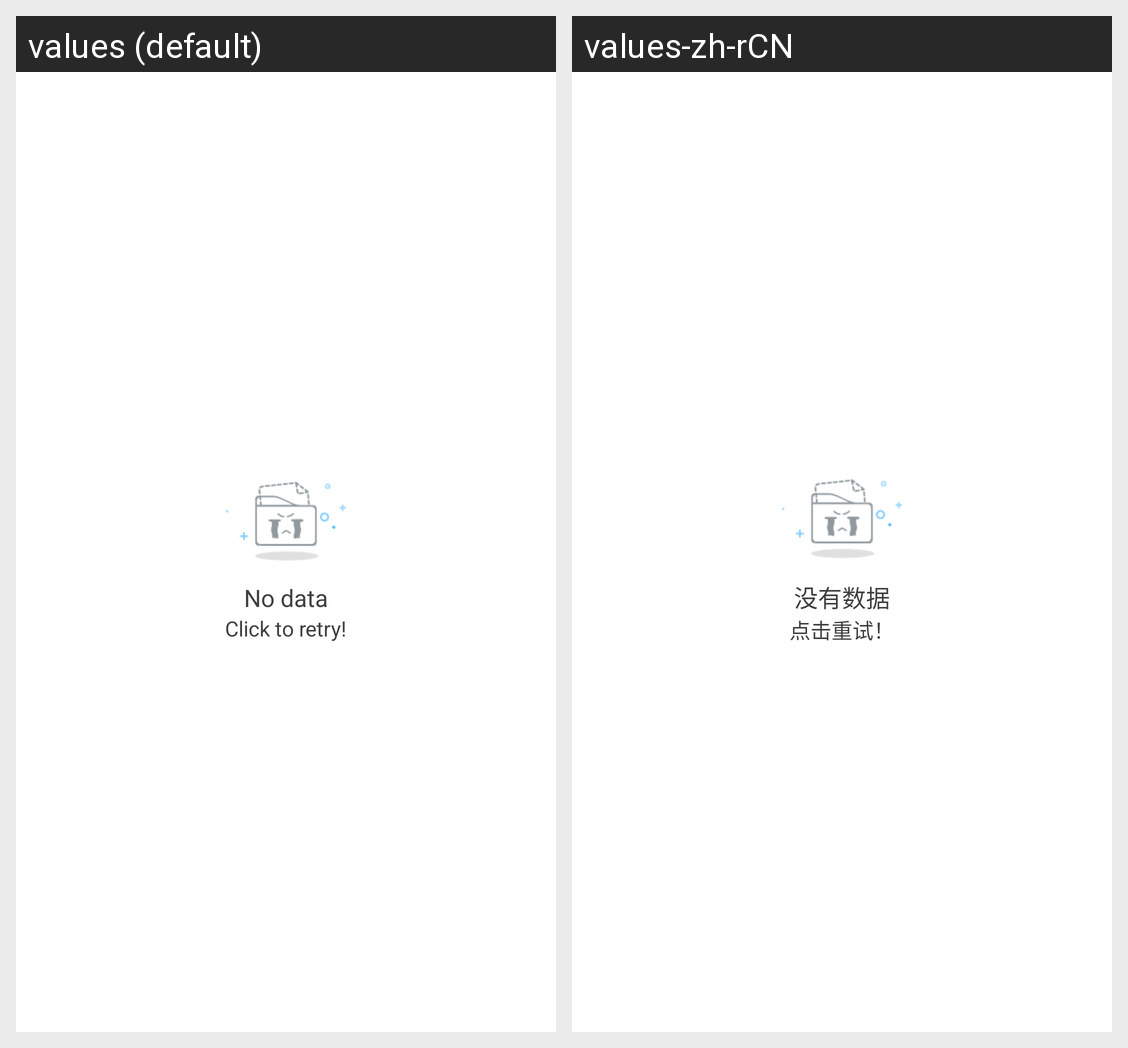

This grid shows one Android layout under two languages. Give, for every string resource on the screen, its name, the default text and each shown locale's text.
Android screen res/layout/layout_empty.xml rendered under 2 locales, left to right: values (default), values-zh-rCN. Device: Nexus 5 (rendered at 1080×1920; each locale shown at half size, 540×960, under a caption strip naming it); theme AppTheme.
Strings drawn on this screen, with the default value and each locale's value (text and hints the layout hard-codes, and strings that could not be matched under every locale, appear in the picture but are not listed):

fine_no_data
  values: No data
  values-zh-rCN: 没有数据

click_me_to_retry
  values: Click to retry!
  values-zh-rCN: 点击重试！
